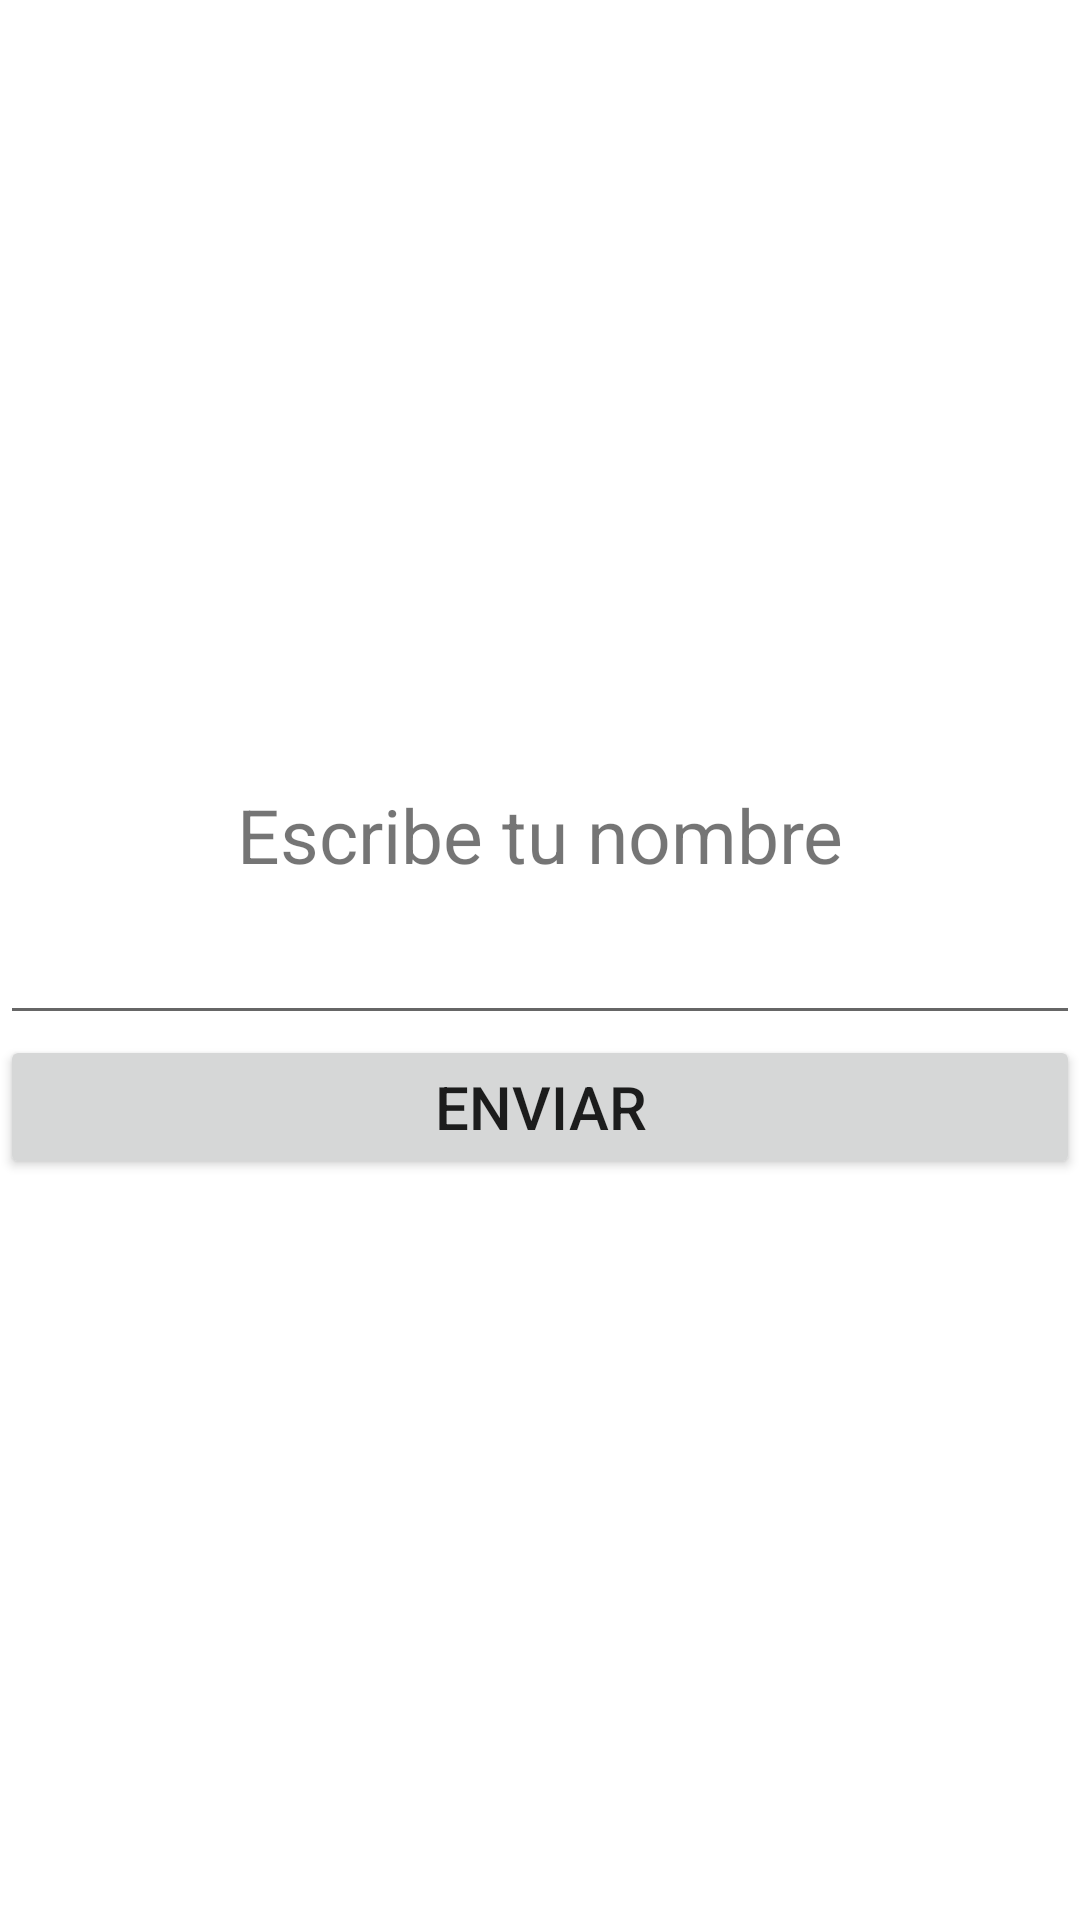

The Android layout XML behind this screen, and the referenced resources:
<!-- AndroidManifest.xml: application theme Theme.AndroidMaster -->
<!-- res/layout/activity_first_app.xml -->
<?xml version="1.0" encoding="utf-8"?>
<androidx.constraintlayout.widget.ConstraintLayout xmlns:android="http://schemas.android.com/apk/res/android"
    xmlns:app="http://schemas.android.com/apk/res-auto"
    xmlns:tools="http://schemas.android.com/tools"
    android:layout_width="match_parent"
    android:layout_height="match_parent"
    tools:context=".firstapp.FirstAppActivity"
    android:orientation="vertical"
    android:layout_margin="26dp"
    >


    <TextView
        android:id="@+id/tvNombre"
        android:layout_width="wrap_content"
        android:layout_height="wrap_content"
        android:text="Escribe tu nombre"
        android:textSize="25sp"
        app:layout_constraintBottom_toTopOf="@+id/etNombre"
        app:layout_constraintEnd_toEndOf="parent"
        app:layout_constraintStart_toStartOf="parent"
        ></TextView>

    <EditText
        android:id="@+id/etNombre"
        android:layout_width="match_parent"
        android:layout_height="50dp"
        app:layout_constraintTop_toTopOf="parent"
        app:layout_constraintStart_toStartOf="parent"
        app:layout_constraintEnd_toEndOf="parent"
        android:tooltipText="Escribir nombre"
        app:layout_constraintBottom_toBottomOf="parent"
        />

    <Button
        android:id="@+id/btnEnviar"
        android:layout_width="match_parent"
        android:layout_height="wrap_content"
        android:textSize="20dp"
        android:text="Enviar"
        android:hint="Escribir nombre aqui"
        app:layout_constraintTop_toBottomOf="@+id/etNombre"
        app:layout_constraintStart_toStartOf="parent"
        app:layout_constraintEnd_toEndOf="parent"
        />


</androidx.constraintlayout.widget.ConstraintLayout>
<!-- resources referenced by this layout -->
<resources>
  <style name="Theme.AndroidMaster" parent="Theme.MaterialComponents.DayNight.NoActionBar">
          
          <item name="colorPrimary">@color/purple_500</item>
          <item name="colorPrimaryVariant">@color/purple_700</item>
          <item name="colorOnPrimary">@color/white</item>
          
          <item name="colorSecondary">@color/teal_200</item>
          <item name="colorSecondaryVariant">@color/teal_700</item>
          <item name="colorOnSecondary">@color/black</item>
          
          <item name="android:statusBarColor">?attr/colorPrimaryVariant</item>
          
      </style>
  <color name="purple_500">#FF6200EE</color>
  <color name="purple_700">#FF3700B3</color>
  <color name="white">#FFFFFFFF</color>
  <color name="teal_200">#FF03DAC5</color>
  <color name="teal_700">#FF018786</color>
  <color name="black">#FF000000</color>
</resources>
